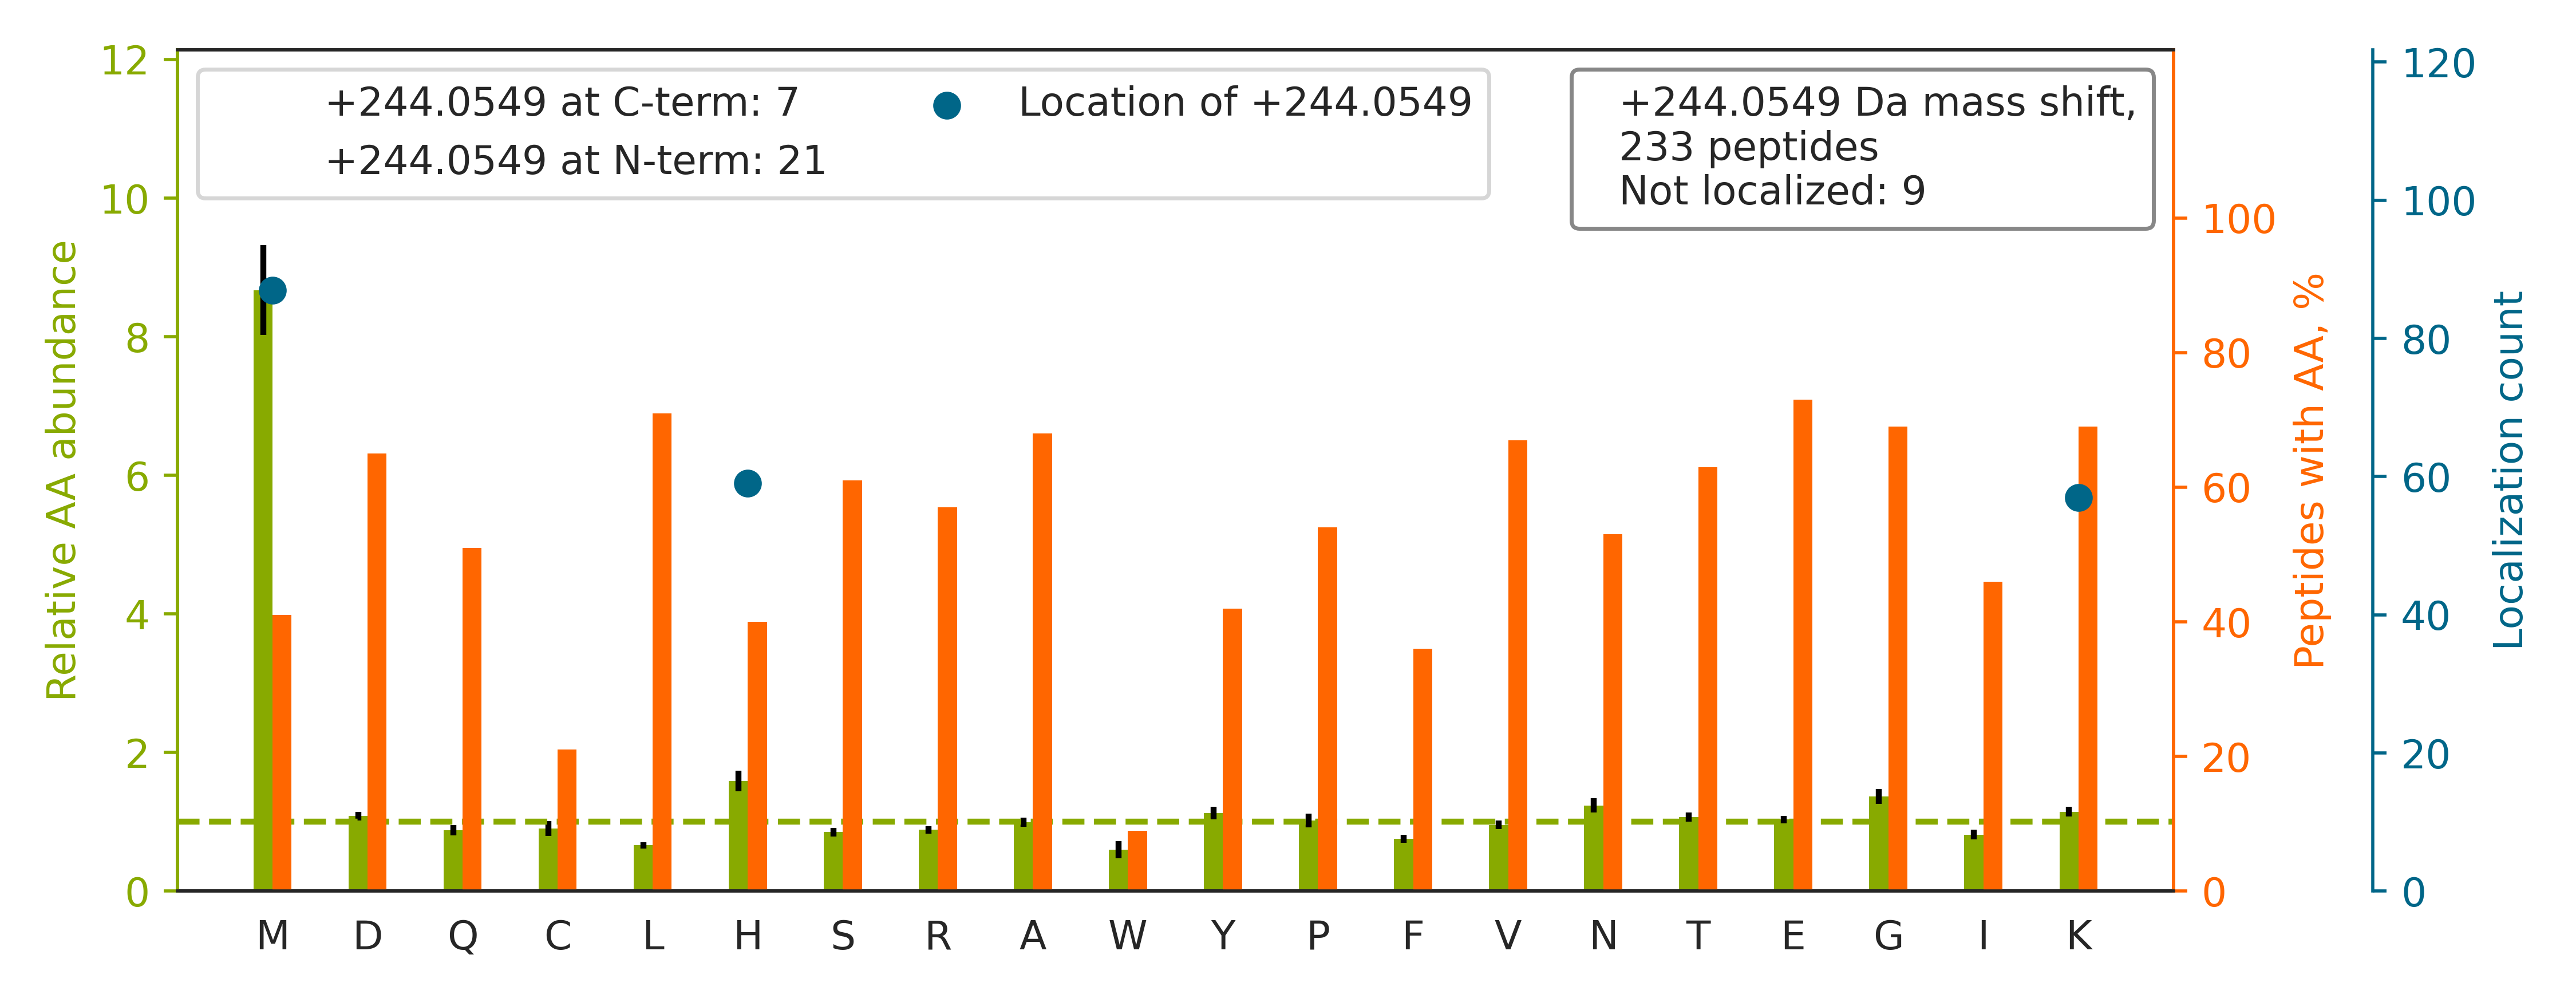

Source data for this figure (header and first rows):
top isoform	localization score	spectrum
K.H[+244]QLYIDETVNSNIPTNLR.V	1.0	25CPTAC_COprospective_W_VU_20160726_05CO…
K.SIYGEKFEDENFILK[+244].H	0.9883	88CPTAC_COprospective_W_VU_20160705_11CO…
R.GSDGSVGPVGPAGPIGSAGPPGFPGAPGPK[+244]GE…	1.0	09CPTAC_COprospective_W_VU_20150928_05CO…
R.QLFH[+244]PEQLITGKEDAANNYAR.G	1	29CPTAC_COprospective_W_VU_20150810_11CO…
K.ARPFPDGLAEDIDK[+244]GEVSAR.Q	1.0	48CPTAC_COprospective_W_VU_20151209_15CO…
K.YLIVVTDGH[+244]PLEGYKEPCGGLEDAVNEAK.H	0.3819	54CPTAC_COprospective_W_VU_20160226_01CO…
K.EFNAETFTFH[+244]ADICTLSEKER.Q	1	67CPTAC_COprospective_W_VU_20160324_16CO…
K.EAFSLFDK[+244]DGDGTITTK.E	1	50CPTAC_COprospective_W_VU_20151222_05CO…
K.VLGAFSDGLAH[+244]LDNLK.G	0.6828	87CPTAC_COprospective_W_VU_20160701_09CO…
K.VH[+244]TECCHGDLLECADDRADLAK.Y	1	49CPTAC_COprospective_W_VU_20151222_11CO…
K.VLDSGAPIK[+244]IPVGPETLGR.I	1.0	62CPTAC_COprospective_W_VU_20160311_05CO…
K.GTFATLSELH[+244]CDKLHVDPENFR.L	0.9896	68CPTAC_COprospective_W_VU_20160406_14CO…
K.CGVM[+244]ASSGLCQSVAASCAR.S	1.0	50CPTAC_COprospective_W_VU_20151222_05CO…
R.NIDNPALADIYTEH[+244]AHQVVVAK.Y	0.9693	50CPTAC_COprospective_W_VU_20151222_05CO…
R.TFSVWYVPEVTGTH[+244]K.V	0.08672	58CPTAC_COprospective_W_VU_20160318_11CO…
R.VSFELFADKVPK[+244].T	0.7618	56CPTAC_COprospective_W_VU_20160303_01CO…
R.SSGPYGGGGQYFAKPR.N		48CPTAC_COprospective_W_VU_20151209_15CO…
K.IH[+244]LISTQSAIPYALR.V	1.0	88CPTAC_COprospective_W_VU_20160705_11CO…
K.VAGH[+244]PNIVINNAAGNFISPTER.L	1.0	50CPTAC_COprospective_W_VU_20151222_05CO…
R.IINEPTAAAIAYGLDK[+244]R.E	1.0	69CPTAC_COprospective_W_VU_20160407_22CO…
R.VYCDM[+244]NTENGGWTVIQNR.Q	1.0	25CPTAC_COprospective_W_VU_20160726_05CO…
R.SYELPDGQVITIGNER.F		70CPTAC_COprospective_W_VU_20160421_11CO…
R.FDEHQSK[+244]PEILNLVK.R	0.9636	89CPTAC_COprospective_W_VU_20160707_11CO…
R.M[+244]ELERPGGNEITRGGSTSYGTGSETESPR.N	1.0	49CPTAC_COprospective_W_VU_20151222_11CO…
K.VGAH[+244]AGEYGAEALER.M	1.0	02CPTAC_COprospective_W_VU_20150624_01CO…
R.NILGGTVFREPIICK[+244].N	1.0	52CPTAC_COprospective_W_VU_20160223_11CO…
R.AAVFHEK[+244]DYDSLAQPGFFDR.F	0.9208	35CPTAC_COprospective_W_VU_20150901_16CO…
K.DLLFRDDTVCLAK[+244].L	1.0	88CPTAC_COprospective_W_VU_20160705_11CO…
R.VDVERDNLLDDLQR.L		50CPTAC_COprospective_W_VU_20151222_05CO…
K.VYACEVTH[+244]QGLSSPVTK.S	1.0	50CPTAC_COprospective_W_VU_20151222_05CO…
R.KDLYANNVLSGGTTM[+244]YPGIADR.M	1	54CPTAC_COprospective_W_VU_20160226_01CO…
K.KAAAPAPEEEM[+244]DECEQALAAEPK.A	0.9992	50CPTAC_COprospective_W_VU_20151222_05CO…
R.KLLEM[+244]EEQAAFLVGSATPR.Y	0.5688	58CPTAC_COprospective_W_VU_20160318_11CO…
R.KDLYANTVLSGGTTM[+244]YPGIADR.M	1	51CPTAC_COprospective_W_VU_20160215_16CO…
R.QDHPSSM[+244]GVYGQESGGFSGPGENR.S	0.5331	43CPTAC_COprospective_W_VU_20151130_01CO…
K.IVQTYHVNM[+244]AGTNPYTTITPQEINGK.W	0.9923	49CPTAC_COprospective_W_VU_20151222_11CO…
R.ELISNASDALDK[+244]IR.Y	1.0	80CPTAC_COprospective_W_VU_20160517_11CO…
K.ADRDESSPYAAM[+244]LAAQDVAQR.C	1.0	48CPTAC_COprospective_W_VU_20151209_15CO…
K.TYFPH[+244]FDLSHGSAQVK.G	1	54CPTAC_COprospective_W_VU_20160226_01CO…
K.EM[+244]FPYEASTPTGISASCR.R	1.0	02CPTAC_COprospective_W_VU_20150624_01CO…
K.VFSVAITPDH[+244]LEPR.L	1.0	50CPTAC_COprospective_W_VU_20151222_05CO…
R.GFM[+244]TNGADIDECK.V	1.0	48CPTAC_COprospective_W_VU_20151209_15CO…
K.VVLDDK[+244]DYFLFR.D	1.0	54CPTAC_COprospective_W_VU_20160226_01CO…
R.AEAESM[+244]YQIKYEELQSLAGK.H	1	52CPTAC_COprospective_W_VU_20160223_11CO…
R.TCPLNMQHQECGSPCTDTCSNPQR.A		43CPTAC_COprospective_W_VU_20151130_01CO…
K.LLCQCLGFGSGH[+244]FR.C	1.0	80CPTAC_COprospective_W_VU_20160517_11CO…
K.GPQLFHM[+244]DPSGTFVQCDAR.A	0.7529	32CPTAC_COprospective_W_VU_20150818_20CO…
K.M[+244]DENQFVAVTSTNAAK.V	1.0	49CPTAC_COprospective_W_VU_20151222_11CO…
K.VAQPTITDNK[+244]DGTVTVR.Y	1.0	50CPTAC_COprospective_W_VU_20151222_05CO…
K.VSH[+244]LLGINVTDFTR.G	1.0	99CPTAC_COprospective_W_VU_20160801_11CO…
K.GEADAM[+244]SLDGGYVYTAGK.C	1	49CPTAC_COprospective_W_VU_20151222_11CO…
K.LCYVALDFEQEM[+244]ATAASSSSLEK.S	1	89CPTAC_COprospective_W_VU_20160707_11CO…
K.IVADK[+244]DYSVTANSK.I	1.0	46CPTAC_COprospective_W_VU_20151209_09CO…
K.TH[+244]LPGFVEQAEALK.A	1	50CPTAC_COprospective_W_VU_20151222_05CO…
K.H[+244]LEINPDHSIIETLR.Q	0.9282	25CPTAC_COprospective_W_VU_20160726_05CO…
K.EM[+244]QNLSFQDCYSSK.F	1.0	02CPTAC_COprospective_W_VU_20150624_01CO…
R.KPVDEYK[+244]DCHLAQVPSHTVVAR.S	0.06674	49CPTAC_COprospective_W_VU_20151222_11CO…
K.ILLAELEQLK[+244]GQGK.S	0.8866	68CPTAC_COprospective_W_VU_20160406_14CO…
K.FAM[+244]EPEEFDSDTLR.E	1.0	45CPTAC_COprospective_W_VU_20151202_05CO…
R.TEIDKPSQM[+244]QVTDVQDNSISVK.W	0.9676	45CPTAC_COprospective_W_VU_20151202_05CO…
... 173 more rows
